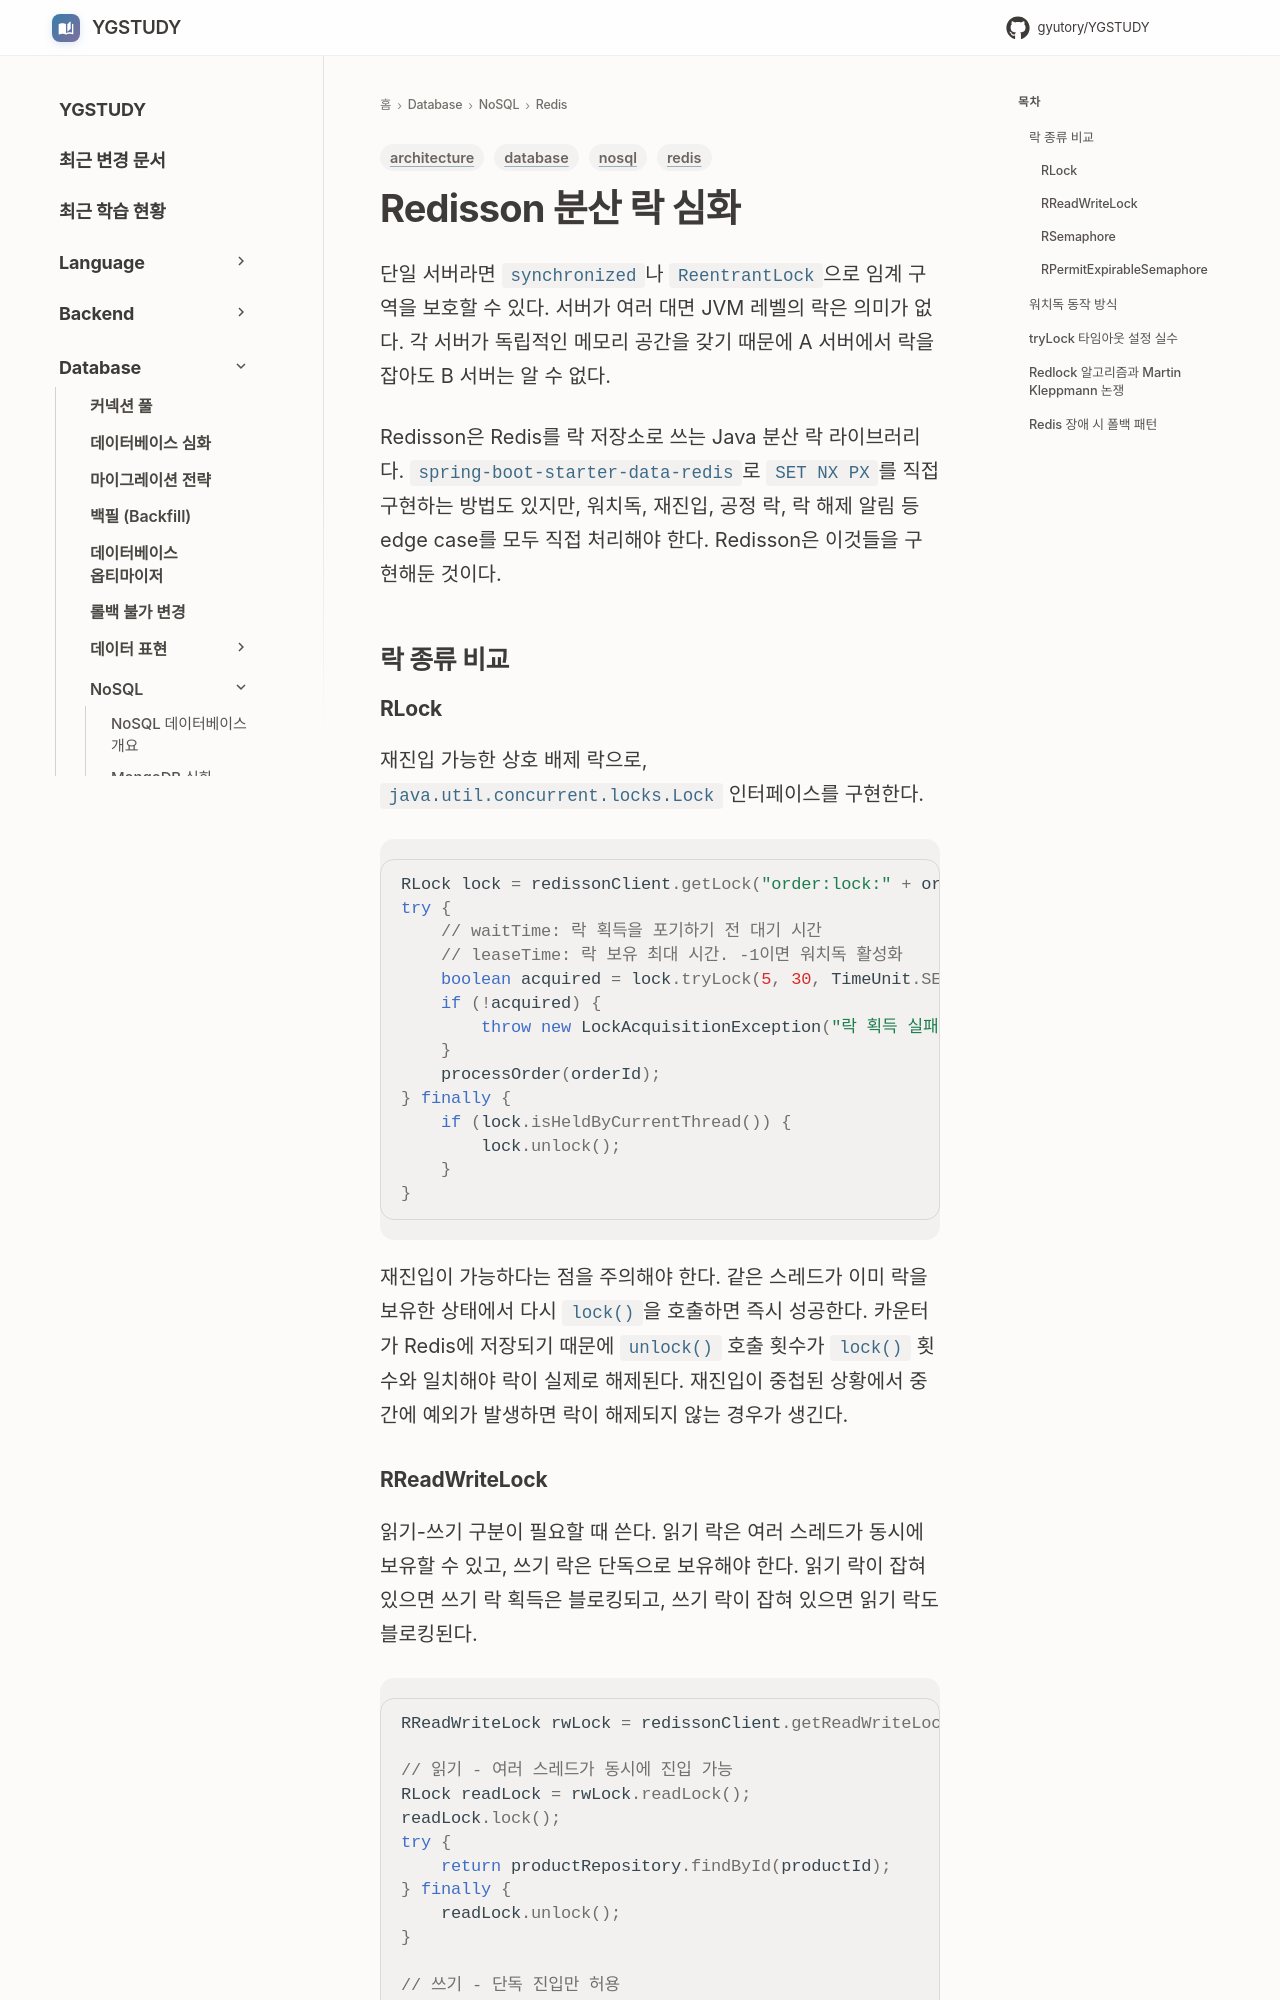

repository: GYUTORY/YGSTUDY · page: DataBase/NoSQL/Redis/Redisson_Distributed_Lock/index.html · generator: mkdocs

---
title: Redisson 분산 락 심화
tags: [redis, architecture, nosql, database]
updated: 2026-07-30
---

# Redisson 분산 락 심화

단일 서버라면 `synchronized`나 `ReentrantLock`으로 임계 구역을 보호할 수 있다. 서버가 여러 대면 JVM 레벨의 락은 의미가 없다. 각 서버가 독립적인 메모리 공간을 갖기 때문에 A 서버에서 락을 잡아도 B 서버는 알 수 없다.

Redisson은 Redis를 락 저장소로 쓰는 Java 분산 락 라이브러리다. `spring-boot-starter-data-redis`로 `SET NX PX`를 직접 구현하는 방법도 있지만, 워치독, 재진입, 공정 락, 락 해제 알림 등 edge case를 모두 직접 처리해야 한다. Redisson은 이것들을 구현해둔 것이다.

## 락 종류 비교

### RLock

재진입 가능한 상호 배제 락으로, `java.util.concurrent.locks.Lock` 인터페이스를 구현한다.

```java
RLock lock = redissonClient.getLock("order:lock:" + orderId);
try {
    // waitTime: 락 획득을 포기하기 전 대기 시간
    // leaseTime: 락 보유 최대 시간. -1이면 워치독 활성화
    boolean acquired = lock.tryLock(5, 30, TimeUnit.SECONDS);
    if (!acquired) {
        throw new LockAcquisitionException("락 획득 실패");
    }
    processOrder(orderId);
} finally {
    if (lock.isHeldByCurrentThread()) {
        lock.unlock();
    }
}
```

재진입이 가능하다는 점을 주의해야 한다. 같은 스레드가 이미 락을 보유한 상태에서 다시 `lock()`을 호출하면 즉시 성공한다. 카운터가 Redis에 저장되기 때문에 `unlock()` 호출 횟수가 `lock()` 횟수와 일치해야 락이 실제로 해제된다. 재진입이 중첩된 상황에서 중간에 예외가 발생하면 락이 해제되지 않는 경우가 생긴다.
